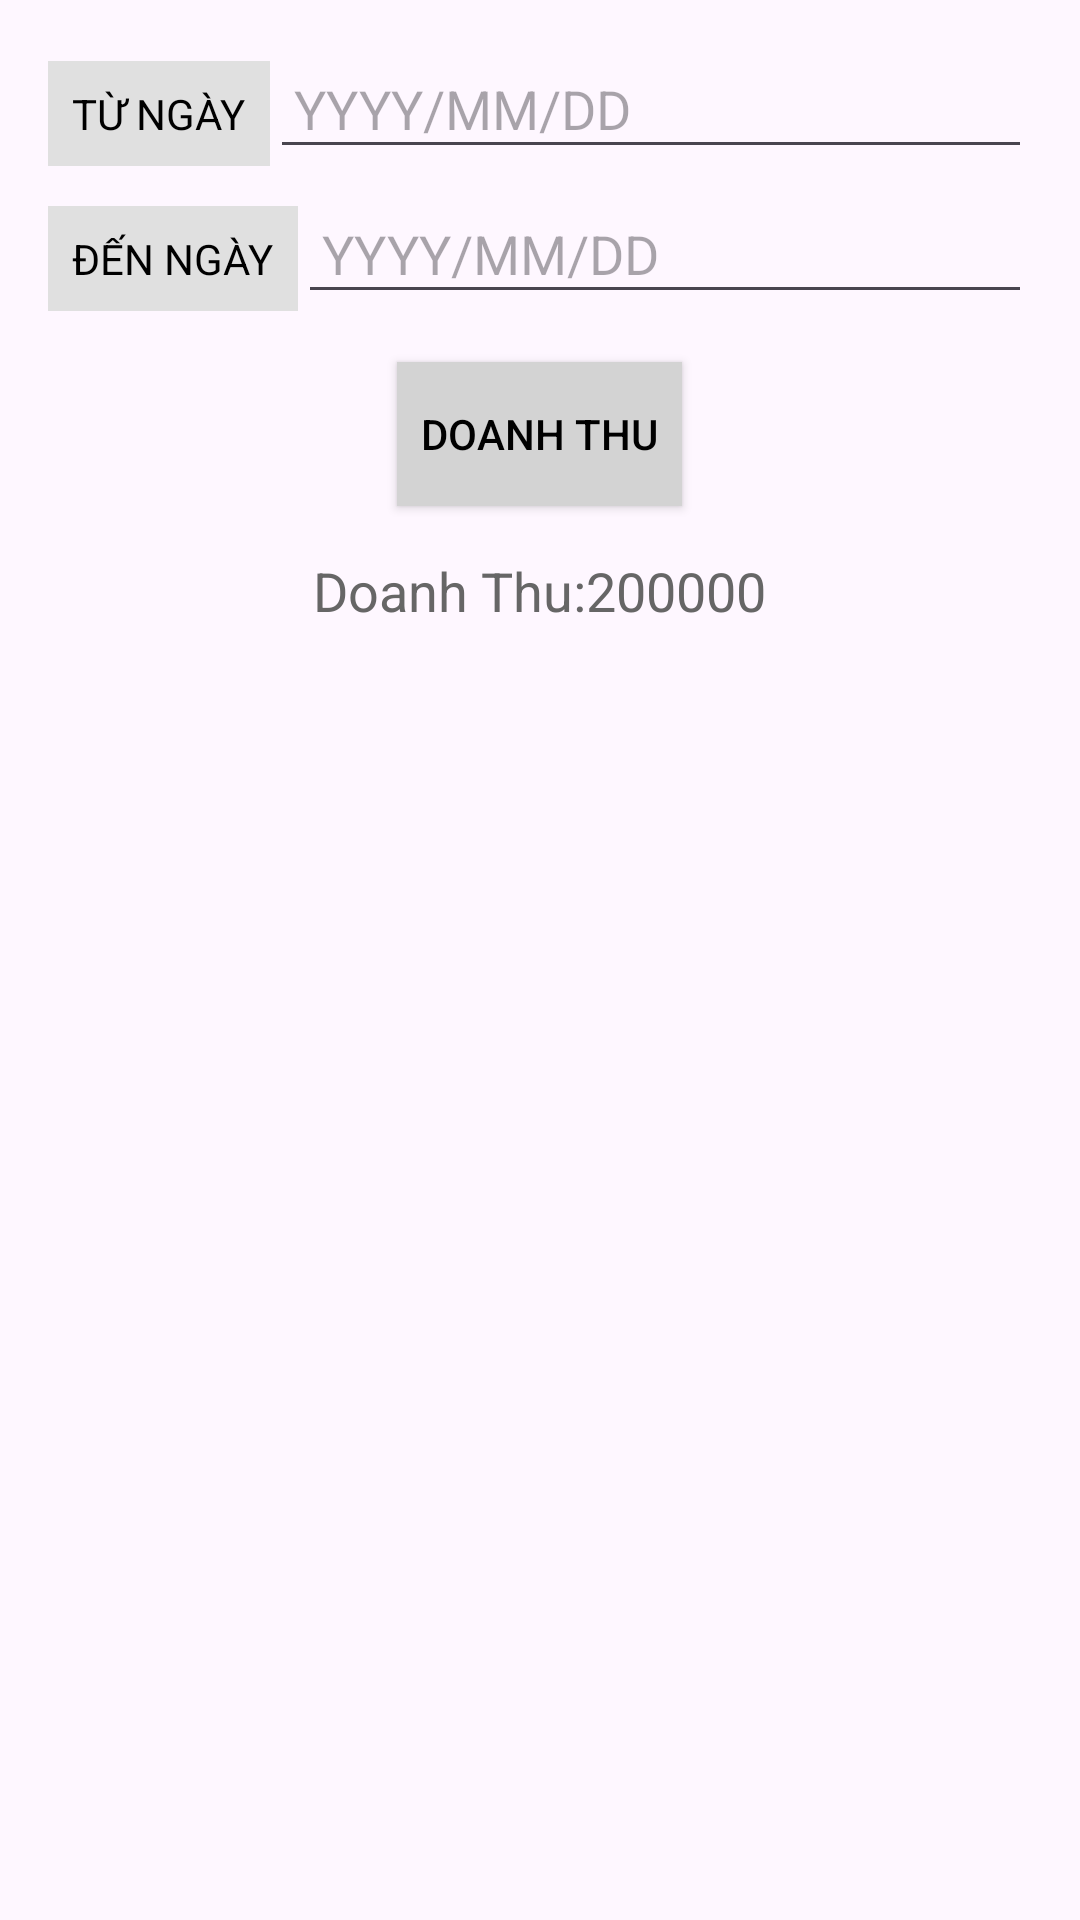

Layout XML and referenced resources for this Android screen:
<!-- AndroidManifest.xml: application theme Theme.Assigment_Adr2 -->
<!-- res/layout/fragment_thong_ke_doanh_t_hu.xml -->
<?xml version="1.0" encoding="utf-8"?>
<LinearLayout xmlns:android="http://schemas.android.com/apk/res/android"
    android:layout_width="match_parent"
    android:layout_height="match_parent"
    android:orientation="vertical"
    android:padding="16dp">

    
    <LinearLayout
        android:layout_width="match_parent"
        android:layout_height="wrap_content"
        android:orientation="horizontal"
        android:layout_marginBottom="8dp">

        <TextView
            android:layout_width="wrap_content"
            android:layout_height="wrap_content"
            android:text="TỪ NGÀY"
            android:padding="8dp"
            android:background="#E0E0E0"
            android:textColor="#000000" />

        <EditText
            android:id="@+id/etFromDate"
            android:layout_width="0dp"
            android:layout_height="wrap_content"
            android:layout_weight="1"
            android:hint="YYYY/MM/DD"
            android:focusable="false"
            android:padding="8dp" />
    </LinearLayout>

    
    <LinearLayout
        android:layout_width="match_parent"
        android:layout_height="wrap_content"
        android:orientation="horizontal"
        android:layout_marginBottom="16dp">

        <TextView
            android:layout_width="wrap_content"
            android:layout_height="wrap_content"
            android:text="ĐẾN NGÀY"
            android:padding="8dp"
            android:background="#E0E0E0"
            android:textColor="#000000" />

        <EditText
            android:id="@+id/etToDate"
            android:layout_width="0dp"
            android:layout_height="wrap_content"
            android:layout_weight="1"
            android:hint="YYYY/MM/DD"
            android:focusable="false"
            android:padding="8dp" />
    </LinearLayout>

    
    <Button
        android:id="@+id/btnRevenue"
        android:layout_width="wrap_content"
        android:layout_height="wrap_content"
        android:text="DOANH THU"
        android:drawableLeft="@drawable/thongke_24px"
        android:background="#D3D3D3"
        android:textColor="#000000"
        android:padding="8dp"
        android:layout_gravity="center_horizontal" />

    
    <TextView
        android:id="@+id/tvRevenue"
        android:layout_width="wrap_content"
        android:layout_height="wrap_content"
        android:text="Doanh Thu:200000"
        android:textSize="18sp"
        android:textColor="#666666"
        android:layout_gravity="center_horizontal"
        android:layout_marginTop="16dp" />
</LinearLayout>
<!-- resources referenced by this layout -->
<resources>
  <style name="Theme.Assigment_Adr2" parent="Base.Theme.Assigment_Adr2" />
  <style name="Base.Theme.Assigment_Adr2" parent="Theme.Material3.DayNight.NoActionBar">
          
          
      </style>
</resources>
